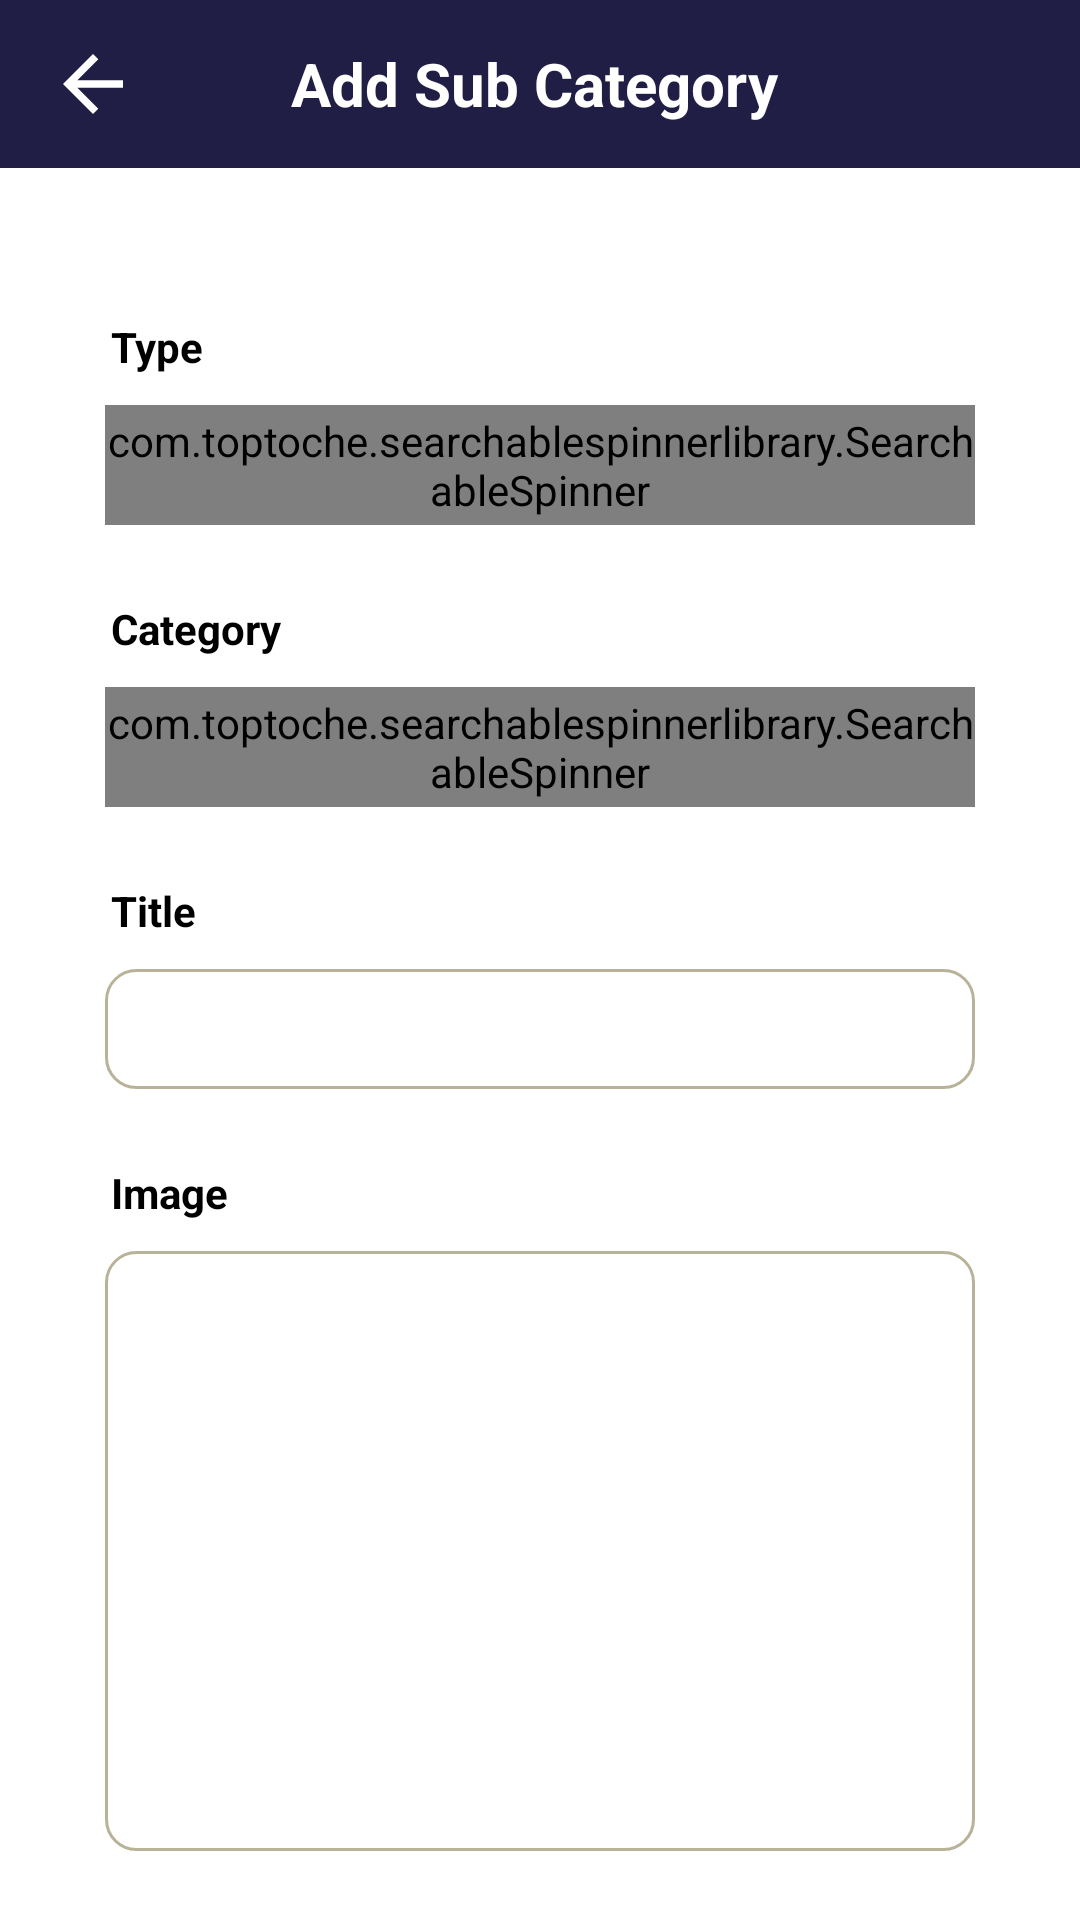

The Android layout XML behind this screen, and the referenced resources:
<!-- AndroidManifest.xml: application theme Theme.RounakGlobal -->
<!-- res/layout/act_add_sub_cat.xml -->
<?xml version="1.0" encoding="utf-8"?>
<LinearLayout xmlns:android="http://schemas.android.com/apk/res/android"
    android:layout_width="match_parent"
    android:orientation="vertical"
    android:background="@color/white"
    android:layout_height="match_parent">
    <com.google.android.material.appbar.AppBarLayout
        android:id="@+id/toolbar"
        android:layout_width="match_parent"
        android:layout_height="wrap_content"
        android:background="@color/logo_name">

        <androidx.appcompat.widget.Toolbar
            android:layout_width="match_parent"
            android:layout_height="match_parent">
            <LinearLayout
                android:layout_width="match_parent"
                android:layout_height="match_parent"
                android:orientation="horizontal">
                <ImageView
                    android:id="@+id/ivBack"
                    android:layout_width="30dp"
                    android:layout_gravity="center_vertical"
                    android:layout_height="30dp"
                    android:background="@drawable/ic_arrow_back"
                    android:backgroundTint="@color/white" />

                <TextView
                    android:gravity="center"
                    android:textAlignment="gravity"
                    android:id="@+id/tvTitle"
                    android:layout_width="0dp"
                    android:layout_weight="1"
                    android:text="Add Sub Category"
                    android:layout_height="wrap_content"
                    android:layout_gravity="center"
                    android:layout_marginLeft="-50dp"
                    android:textColor="@color/white"
                    android:textSize="20dp"
                    android:textStyle="bold" />



            </LinearLayout>


        </androidx.appcompat.widget.Toolbar>
    </com.google.android.material.appbar.AppBarLayout>

    <LinearLayout
        android:padding="10dp"
        android:orientation="vertical"
        android:layout_width="match_parent"
        android:layout_height="match_parent">
        <TextView
            android:layout_width="match_parent"
            android:layout_height="wrap_content"
            android:layout_marginLeft="25dp"
            android:layout_marginTop="35dp"
            android:layout_marginRight="25dp"
            android:layout_marginBottom="5dp"
            android:paddingLeft="2dp"
            android:paddingTop="5dp"
            android:text="Type"
            android:textStyle="bold"
            android:textColor="@color/black"
            android:textSize="14sp" />
        <com.toptoche.searchablespinnerlibrary.SearchableSpinner
            android:id="@+id/scsType"
            android:layout_width="match_parent"
            android:layout_height="40dp"
            android:layout_gravity="end"
            android:layout_marginLeft="25dp"
            android:layout_marginRight="25dp"
            android:layout_marginTop="5dp"
            android:layout_marginBottom="5dp"
            android:background="@drawable/border"
            />
        <TextView
            android:layout_width="match_parent"
            android:layout_height="wrap_content"
            android:layout_marginLeft="25dp"
            android:layout_marginTop="15dp"
            android:layout_marginRight="25dp"
            android:layout_marginBottom="5dp"
            android:paddingLeft="2dp"
            android:paddingTop="5dp"
            android:text="Category"
            android:textStyle="bold"
            android:textColor="@color/black"
            android:textSize="14sp" />
        <com.toptoche.searchablespinnerlibrary.SearchableSpinner
            android:id="@+id/scsCategory"
            android:layout_width="match_parent"
            android:layout_height="40dp"
            android:layout_gravity="end"
            android:layout_marginLeft="25dp"
            android:layout_marginRight="25dp"
            android:layout_marginTop="5dp"
            android:layout_marginBottom="5dp"
            android:background="@drawable/border"
            />
        <TextView
            android:id="@+id/tv_email"
            android:layout_width="match_parent"
            android:layout_height="wrap_content"
            android:layout_marginLeft="25dp"
            android:layout_marginTop="15dp"
            android:layout_marginRight="25dp"
            android:layout_marginBottom="5dp"
            android:paddingLeft="2dp"
            android:paddingTop="5dp"
            android:text="Title"
            android:textStyle="bold"
            android:textColor="@color/black"
            android:textSize="14sp" />
        <EditText
            android:padding="5dp"
            android:id="@+id/etTitle"
            android:layout_width="match_parent"
            android:layout_height="40dp"
            android:layout_marginLeft="25dp"
            android:layout_marginTop="5dp"
            android:layout_marginRight="25dp"
            android:layout_marginBottom="5dp"
            android:inputType="text"
            android:background="@drawable/border"
            android:paddingTop="5dp"
            android:textColor="@color/logo_name"
            android:textSize="14sp" />
        <TextView
            android:id="@+id/tv_Image"
            android:layout_width="match_parent"
            android:layout_height="wrap_content"
            android:layout_marginLeft="25dp"
            android:layout_marginTop="15dp"
            android:layout_marginRight="25dp"
            android:layout_marginBottom="5dp"
            android:paddingLeft="2dp"
            android:paddingTop="5dp"
            android:text="Image"
            android:textStyle="bold"
            android:textColor="@color/black"
            android:textSize="14sp" />

        <RelativeLayout
            android:id="@+id/rlImage"
            android:background="@drawable/border"
            android:layout_marginLeft="25dp"
            android:layout_marginTop="5dp"
            android:layout_marginRight="25dp"
            android:layout_width="match_parent"
            android:layout_height="200dp">

            <ImageView
                android:tint="@color/logo_name"
                android:src="@drawable/ic_add"
                android:layout_centerInParent="true"
                android:layout_width="40dp"
                android:layout_height="40dp"/>

            <ImageView
                android:id="@+id/ivImageCat"
                android:layout_margin="2dp"
                android:layout_width="match_parent"
                android:layout_height="match_parent"/>

        </RelativeLayout>

        <TextView
            android:id="@+id/tvSubmit"
            android:layout_width="match_parent"
            android:layout_height="wrap_content"
            android:layout_below="@+id/ev_eneter_ccs"
            android:background="@drawable/btn_blue"
            android:gravity="center"
            android:layout_marginLeft="25dp"
            android:layout_marginRight="25dp"
            android:layout_marginTop="30dp"
            android:text="Submit"
            android:textAllCaps="true"
            android:textColor="@color/white"
            android:textSize="14sp" />
    </LinearLayout>


</LinearLayout>
<!-- resources referenced by this layout -->
<resources>
  <color name="black">#FF000000</color>
  <color name="logo_name">#211E46</color>
  <color name="white">#FFFFFFFF</color>
  <!-- drawable border (drawable) -->
  <?xml version="1.0" encoding="utf-8"?>
  <shape xmlns:android="http://schemas.android.com/apk/res/android">
      <stroke android:width="1dp"
          android:color="#B8B398" />
      <solid android:color="#00FFFFFF" />
      <corners android:radius="10dp"/>
  </shape>
  <!-- drawable btn_blue (drawable) -->
  <?xml version="1.0" encoding="utf-8"?>
  <shape xmlns:android="http://schemas.android.com/apk/res/android" android:shape="rectangle">
      <stroke android:color="@color/black" android:width="1dp"/>
      <size android:width="45sp" android:height="40dp"/>
      <corners android:radius="5dp"/>
      <solid android:color="@color/logo_blue"/>
  </shape>
  <!-- drawable ic_arrow_back (drawable) -->
  <vector android:autoMirrored="true" android:height="24dp"
      android:tint="#fff" android:viewportHeight="24"
      android:viewportWidth="24" android:width="24dp" xmlns:android="http://schemas.android.com/apk/res/android">
      <path android:fillColor="#fff" android:pathData="M20,11H7.83l5.59,-5.59L12,4l-8,8 8,8 1.41,-1.41L7.83,13H20v-2z"/>
  </vector>
  <style name="Theme.RounakGlobal" parent="Theme.MaterialComponents.NoActionBar">
          
          <item name="colorPrimary">@color/white_trans</item>
          <item name="colorPrimaryVariant">@color/white_trans</item>
          <item name="colorOnPrimary">@color/white_trans</item>
          
          <item name="colorSecondary">@color/logo_blue</item>
          <item name="colorSecondaryVariant">@color/logo_name</item>
          <item name="colorOnSecondary">@color/logo_name</item>
          
          <item name="android:statusBarColor" tools:targetApi="l">?attr/colorPrimaryVariant</item>
          <item name="drawerArrowStyle">@style/DrawerIconStyle</item>
  
          
      </style>
  <color name="logo_blue">#4895CB</color>
  <color name="white_trans">#000</color>
  <style name="DrawerIconStyle" parent="Widget.AppCompat.DrawerArrowToggle">
          <item name="color">@android:color/white</item>
      </style>
</resources>
